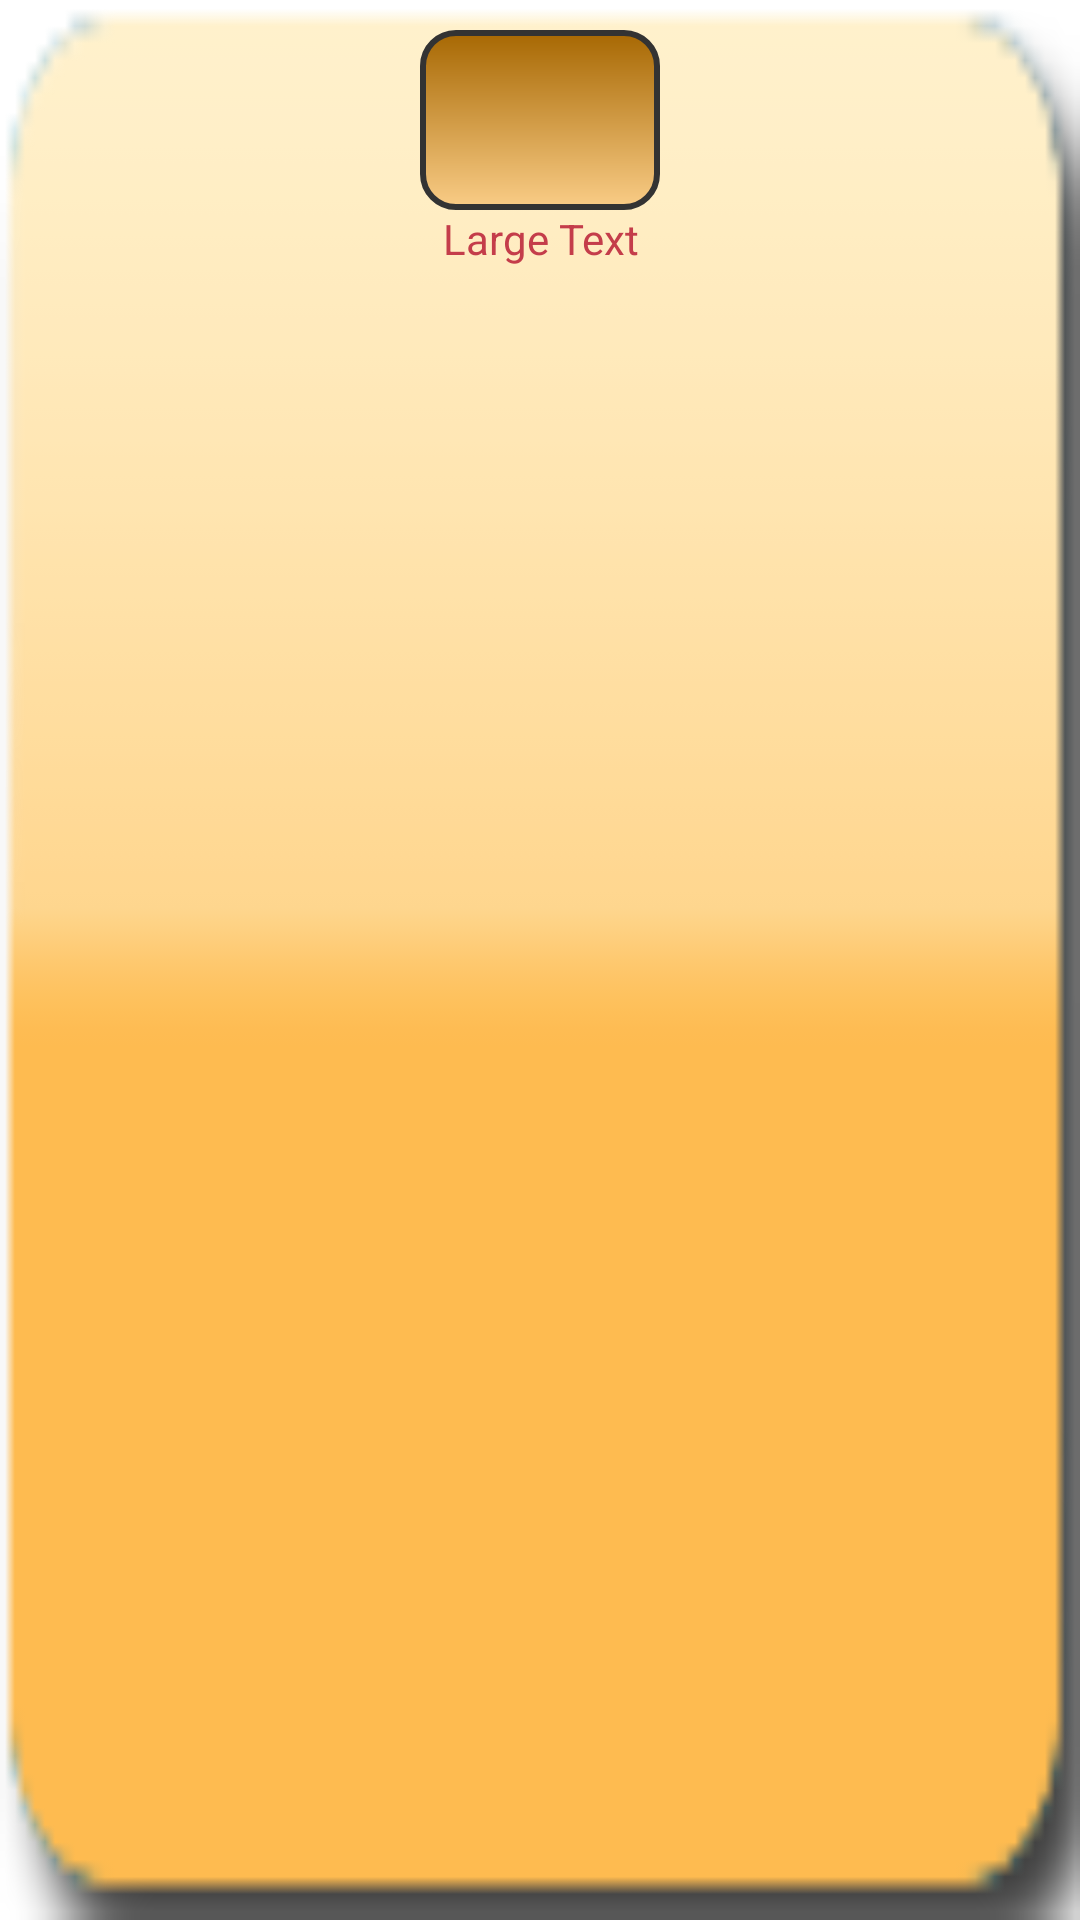

Layout XML and referenced resources for this Android screen:
<!-- AndroidManifest.xml: application theme signtheme -->
<!-- res/layout/cat_list.xml -->
<?xml version="1.0" encoding="utf-8"?>
<RelativeLayout xmlns:android="http://schemas.android.com/apk/res/android"
    android:layout_width="match_parent" android:layout_height="match_parent"
    style="@style/cat_list_area"
    >

    <ImageView
        android:id="@+id/list_cat_image"
        android:layout_alignParentTop="true"
        android:layout_centerHorizontal="true"
        style="@style/cat_list_image"
        android:background="@drawable/image_shape"
        />

    <TextView
        android:layout_width="wrap_content"
        android:layout_height="wrap_content"
        android:textAppearance="?android:attr/textAppearance"
        android:text="Large Text"
        android:id="@+id/list_cat_title"
        android:layout_below="@+id/list_cat_image"
        style="@style/cat_list_title"
        android:layout_centerHorizontal="true" />
</RelativeLayout>
<!-- resources referenced by this layout -->
<resources>
  <!-- drawable image_shape (drawable) -->
  <shape
      xmlns:android="http://schemas.android.com/apk/res/android"
      android:shape="rectangle"   >
  
      <gradient
          android:startColor="@color/yallowButton"
          android:endColor="@color/yallowButtonDarck"
          android:angle="90">
      </gradient>
      <stroke
          android:width="2dp"
          android:color="#333" >
      </stroke>
  
      <padding
          android:left="5dp"
          android:top="5dp"
          android:right="5dp"
          android:bottom="5dp"    >
      </padding>
  
      <corners
          android:radius="11dp"   >
      </corners>
  
  </shape>
  <style name="cat_list_area">
          <item name="android:background">@drawable/cat_item_bg</item>
          <item name="android:radius">5dp</item>
  
      </style>
  <style name="cat_list_image">
          <item name="android:layout_marginTop">10dp</item>
  
          <item name="android:layout_width">80dp</item>
          <item name="android:layout_height">60dp</item>
          <item name="android:radius">15dp</item>
  
      </style>
  <style name="cat_list_title">
          <item name="android:textColor">@color/yallowButtonColor</item>
          <item name="android:textAlignment">center</item>
  
      </style>
  <style name="signtheme" parent="AppTheme">
  
          <item name="android:windowNoTitle">true</item>
          <item name="android:windowBackground">@drawable/sapp_background</item>
          <item name="android:textColor">#fff</item>
      </style>
  <color name="yallowButton">#f9cc86</color>
  <color name="yallowButtonDarck">#a76803</color>
  <!-- drawable cat_item_bg: png bitmap (drawable, 21815 bytes) -->
  <color name="yallowButtonColor">#C43D4A</color>
  <style name="AppTheme" parent="Theme.AppCompat.Light.NoActionBar">
          
          <item name="colorPrimary">@color/colorPrimary</item>
          <item name="colorPrimaryDark">@color/colorPrimaryDark</item>
          <item name="colorAccent">@color/colorAccent</item>
          <item name="android:windowIsTranslucent">true</item>
          <item name="android:windowIsFloating">false</item>
  
  
      </style>
  <color name="colorPrimary">#03adc7</color>
  <color name="colorPrimaryDark">#036c94</color>
  <color name="colorAccent">#f4d4d8</color>
</resources>
